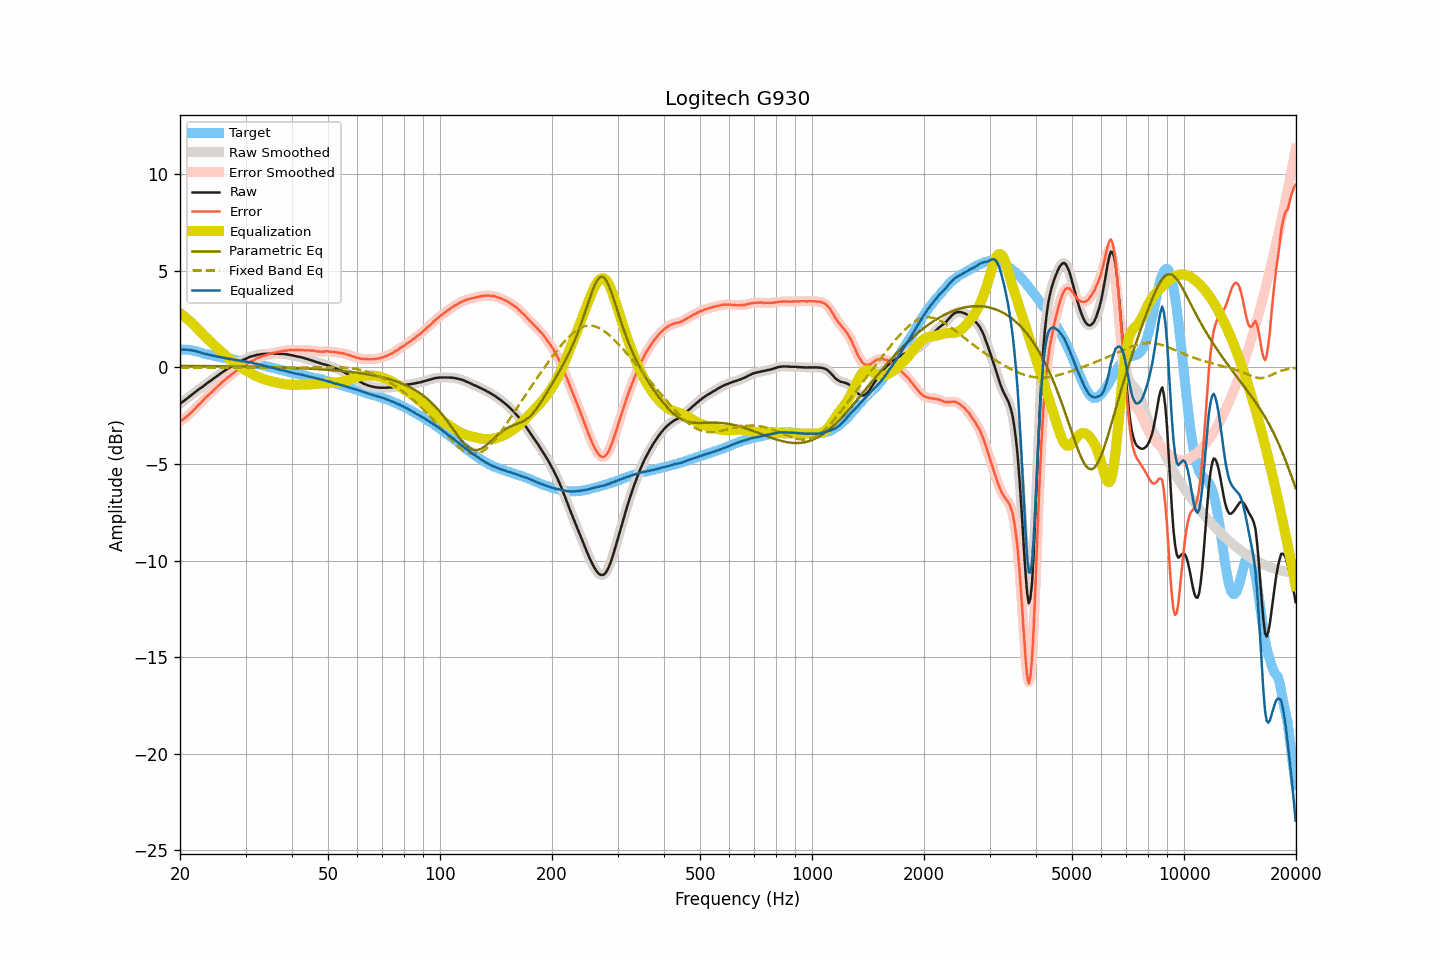

The data file committed next to this chart (first rows):
frequency, raw, smoothed, error, error_smoothed, equalization, parametric_eq, fixed_band_eq, equalized_raw, equalized_smoothed, target
20.00, -1.88, -1.88, -2.81, -2.80, 2.81, 0.08, -0.02, 0.93, 0.93, 0.93
20.20, -1.82, -1.82, -2.74, -2.75, 2.75, 0.08, -0.02, 0.93, 0.93, 0.92
20.40, -1.76, -1.76, -2.68, -2.69, 2.68, 0.08, -0.02, 0.93, 0.92, 0.92
20.61, -1.70, -1.70, -2.62, -2.62, 2.62, 0.08, -0.02, 0.92, 0.92, 0.92
20.81, -1.63, -1.63, -2.55, -2.56, 2.55, 0.08, -0.02, 0.92, 0.92, 0.92
21.02, -1.57, -1.57, -2.49, -2.49, 2.48, 0.08, -0.02, 0.91, 0.91, 0.92
21.23, -1.50, -1.50, -2.40, -2.41, 2.40, 0.08, -0.02, 0.90, 0.90, 0.90
21.44, -1.44, -1.44, -2.33, -2.33, 2.33, 0.08, -0.02, 0.89, 0.89, 0.89
21.66, -1.37, -1.37, -2.24, -2.24, 2.25, 0.08, -0.02, 0.88, 0.87, 0.87
21.87, -1.31, -1.31, -2.16, -2.16, 2.16, 0.07, -0.02, 0.85, 0.86, 0.85
22.09, -1.24, -1.24, -2.08, -2.08, 2.08, 0.07, -0.02, 0.84, 0.84, 0.84
22.31, -1.18, -1.18, -1.99, -1.99, 1.99, 0.07, -0.02, 0.81, 0.81, 0.81
22.54, -1.12, -1.12, -1.91, -1.91, 1.91, 0.07, -0.02, 0.78, 0.79, 0.79
22.76, -1.06, -1.06, -1.83, -1.82, 1.82, 0.07, -0.02, 0.76, 0.76, 0.77
22.99, -1.00, -1.00, -1.74, -1.74, 1.74, 0.07, -0.02, 0.74, 0.74, 0.74
23.22, -0.94, -0.94, -1.65, -1.65, 1.65, 0.07, -0.02, 0.71, 0.71, 0.71
23.45, -0.87, -0.87, -1.56, -1.56, 1.57, 0.07, -0.02, 0.70, 0.70, 0.69
23.69, -0.81, -0.81, -1.49, -1.48, 1.49, 0.07, -0.02, 0.68, 0.68, 0.68
23.92, -0.75, -0.75, -1.40, -1.41, 1.41, 0.07, -0.02, 0.66, 0.66, 0.65
24.16, -0.69, -0.69, -1.33, -1.33, 1.33, 0.07, -0.02, 0.64, 0.64, 0.64
24.40, -0.63, -0.63, -1.25, -1.25, 1.25, 0.07, -0.02, 0.62, 0.62, 0.62
24.65, -0.57, -0.57, -1.17, -1.17, 1.17, 0.06, -0.02, 0.60, 0.60, 0.60
24.89, -0.51, -0.51, -1.09, -1.09, 1.09, 0.06, -0.02, 0.58, 0.58, 0.58
25.14, -0.45, -0.45, -1.02, -1.02, 1.02, 0.06, -0.02, 0.57, 0.57, 0.57
25.39, -0.39, -0.39, -0.94, -0.94, 0.94, 0.06, -0.02, 0.55, 0.55, 0.55
25.65, -0.33, -0.33, -0.87, -0.86, 0.86, 0.06, -0.02, 0.53, 0.53, 0.54
25.91, -0.27, -0.27, -0.78, -0.78, 0.79, 0.06, -0.02, 0.51, 0.51, 0.51
26.16, -0.21, -0.21, -0.70, -0.71, 0.71, 0.06, -0.02, 0.50, 0.50, 0.50
26.43, -0.16, -0.16, -0.65, -0.64, 0.64, 0.06, -0.02, 0.48, 0.48, 0.48
26.69, -0.10, -0.10, -0.56, -0.57, 0.57, 0.06, -0.02, 0.47, 0.47, 0.46
26.96, -0.05, -0.05, -0.50, -0.50, 0.50, 0.06, -0.02, 0.45, 0.45, 0.45
27.23, -0.00, 0.00, -0.44, -0.44, 0.43, 0.05, -0.02, 0.43, 0.44, 0.44
27.50, 0.06, 0.05, -0.37, -0.37, 0.37, 0.05, -0.02, 0.43, 0.42, 0.43
27.77, 0.10, 0.10, -0.31, -0.31, 0.31, 0.05, -0.02, 0.41, 0.41, 0.41
28.05, 0.15, 0.15, -0.25, -0.24, 0.24, 0.05, -0.02, 0.39, 0.39, 0.40
28.33, 0.20, 0.20, -0.17, -0.18, 0.18, 0.05, -0.02, 0.38, 0.38, 0.38
28.62, 0.24, 0.24, -0.12, -0.12, 0.12, 0.05, -0.02, 0.36, 0.37, 0.36
28.90, 0.29, 0.29, -0.06, -0.06, 0.06, 0.05, -0.02, 0.35, 0.35, 0.35
29.19, 0.33, 0.33, -0.00, -0.01, 0.01, 0.04, -0.02, 0.34, 0.34, 0.33
29.48, 0.37, 0.37, 0.04, 0.05, -0.05, 0.04, -0.02, 0.32, 0.32, 0.33
29.78, 0.42, 0.41, 0.10, 0.10, -0.10, 0.04, -0.02, 0.32, 0.31, 0.32
30.08, 0.45, 0.45, 0.14, 0.15, -0.15, 0.04, -0.02, 0.30, 0.30, 0.31
30.38, 0.49, 0.49, 0.21, 0.21, -0.20, 0.04, -0.02, 0.29, 0.29, 0.28
30.68, 0.53, 0.53, 0.26, 0.26, -0.25, 0.04, -0.02, 0.28, 0.27, 0.27
30.99, 0.56, 0.56, 0.31, 0.30, -0.30, 0.04, -0.02, 0.26, 0.26, 0.25
31.30, 0.58, 0.58, 0.34, 0.34, -0.35, 0.03, -0.02, 0.23, 0.24, 0.24
31.61, 0.60, 0.61, 0.38, 0.39, -0.39, 0.03, -0.02, 0.21, 0.22, 0.22
31.93, 0.63, 0.63, 0.43, 0.43, -0.43, 0.03, -0.02, 0.20, 0.20, 0.20
32.24, 0.65, 0.65, 0.48, 0.47, -0.47, 0.03, -0.02, 0.18, 0.18, 0.17
32.57, 0.66, 0.66, 0.50, 0.51, -0.50, 0.03, -0.02, 0.16, 0.16, 0.16
32.89, 0.68, 0.68, 0.54, 0.54, -0.54, 0.02, -0.02, 0.14, 0.14, 0.14
33.22, 0.69, 0.69, 0.58, 0.57, -0.57, 0.02, -0.02, 0.12, 0.12, 0.11
33.55, 0.70, 0.70, 0.60, 0.60, -0.60, 0.02, -0.02, 0.10, 0.10, 0.10
33.89, 0.70, 0.70, 0.62, 0.63, -0.63, 0.02, -0.02, 0.07, 0.07, 0.08
34.23, 0.71, 0.71, 0.66, 0.65, -0.66, 0.02, -0.02, 0.05, 0.05, 0.05
34.57, 0.71, 0.71, 0.68, 0.68, -0.68, 0.01, -0.02, 0.03, 0.03, 0.03
34.92, 0.71, 0.72, 0.70, 0.70, -0.70, 0.01, -0.02, 0.01, 0.01, 0.01
35.27, 0.72, 0.72, 0.73, 0.73, -0.72, 0.01, -0.02, -0.00, -0.01, -0.01
35.62, 0.72, 0.72, 0.75, 0.75, -0.75, 0.01, -0.02, -0.03, -0.03, -0.03
35.97, 0.71, 0.72, 0.76, 0.76, -0.76, 0.01, -0.02, -0.05, -0.05, -0.05
... 635 more rows
